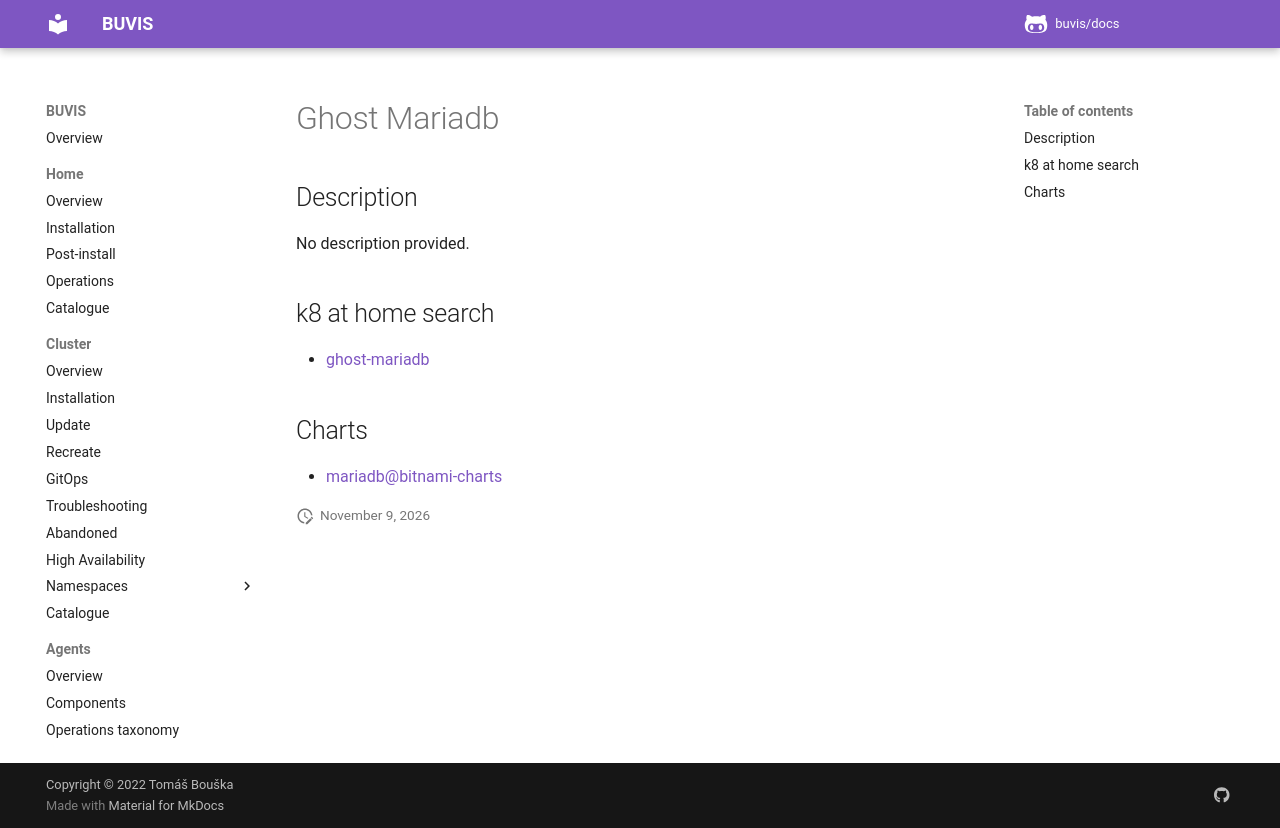

repository: buvis/docs · page: cluster/catalogue/ghost-mariadb/index.html · generator: mkdocs

# Ghost Mariadb

## Description

No description provided.

## k8 at home search

- [ghost-mariadb](https://nanne.dev/k8s-at-home-search/#/ghost-mariadb)

## Charts

- [mariadb@bitnami-charts](https://charts.bitnami.com/bitnami/)
